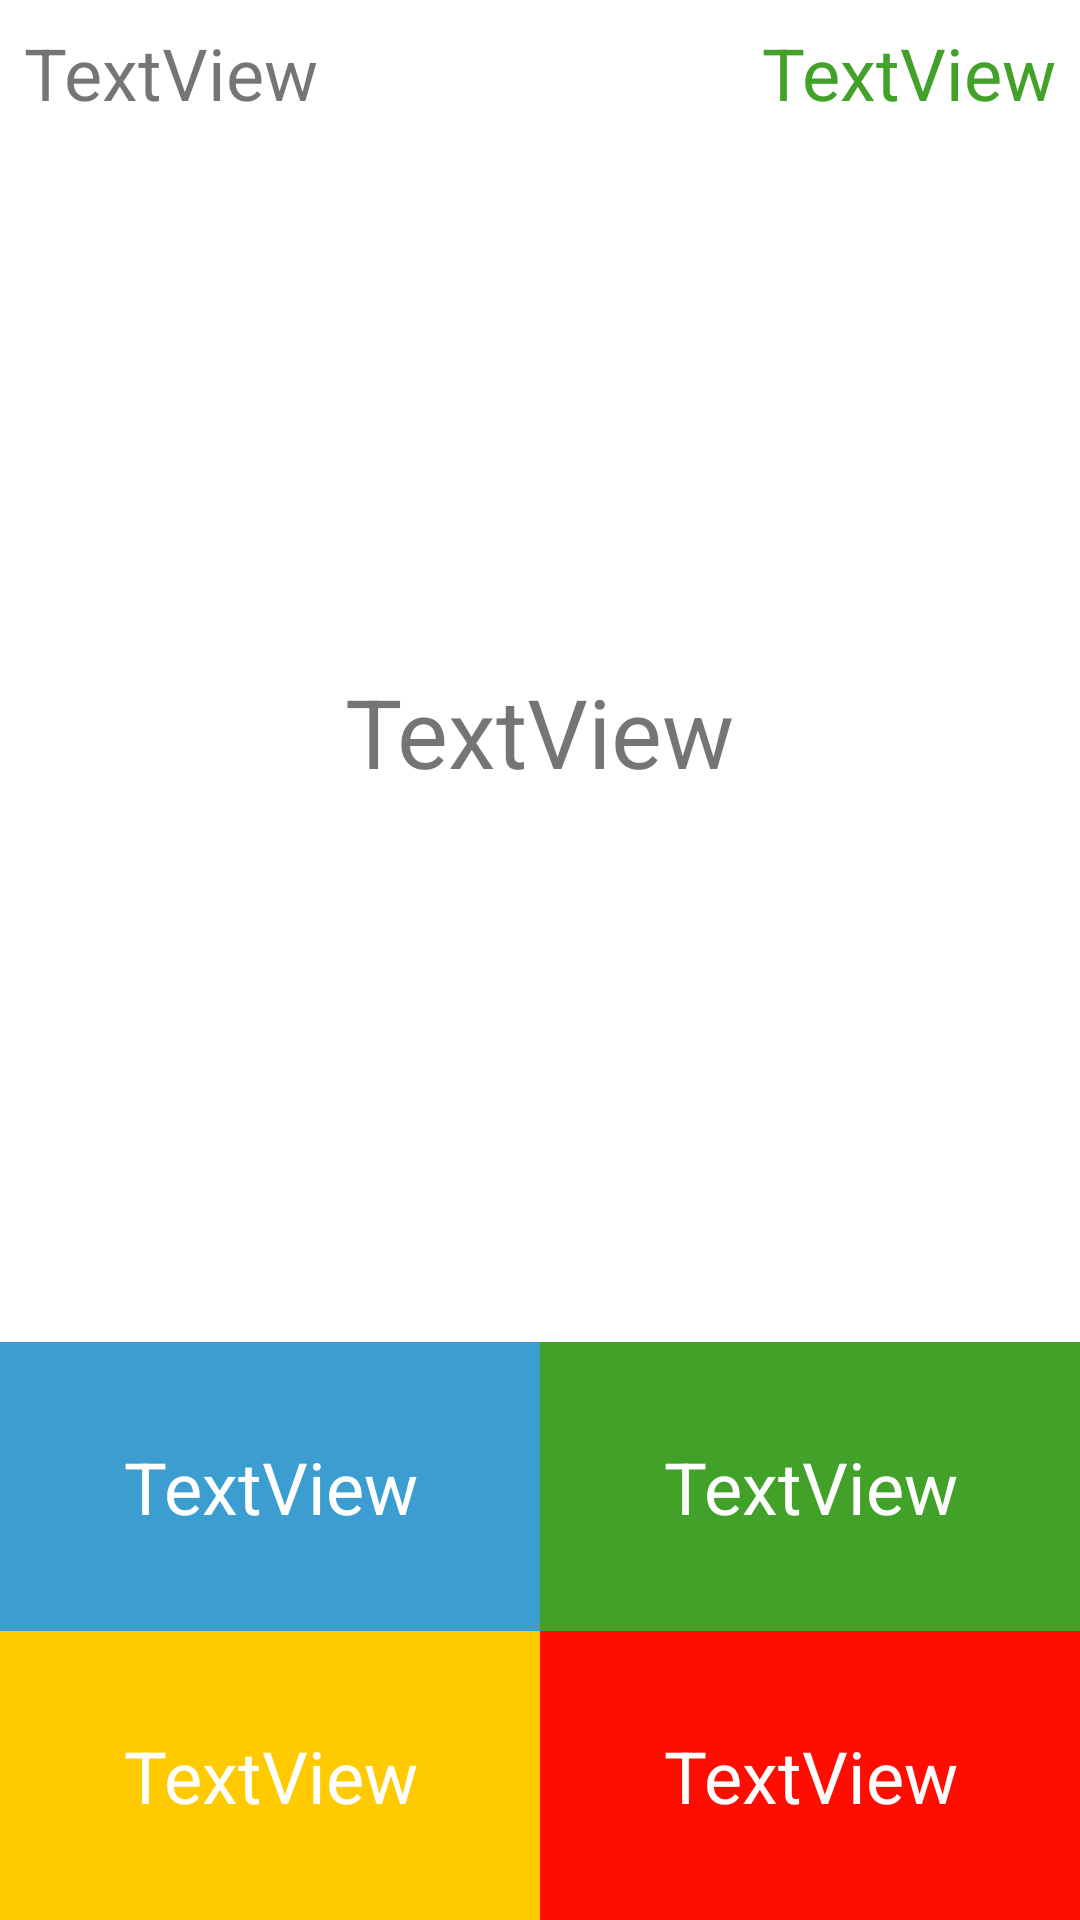

The Android layout XML behind this screen, and the referenced resources:
<!-- AndroidManifest.xml: application theme Theme.TestBrainTraner -->
<!-- res/layout/activity_main.xml -->
<?xml version="1.0" encoding="utf-8"?>
<androidx.constraintlayout.widget.ConstraintLayout xmlns:android="http://schemas.android.com/apk/res/android"
    xmlns:app="http://schemas.android.com/apk/res-auto"
    xmlns:tools="http://schemas.android.com/tools"
    android:layout_width="match_parent"
    android:layout_height="match_parent"
    tools:context=".MainActivity">

    <TextView
        android:id="@+id/textViewOpinion2"
        android:layout_width="0dp"
        android:layout_height="wrap_content"
        android:text="TextView"
        android:background="#FFCB00"
        android:gravity="center"
        android:textColor="@color/white"
        android:textSize="@dimen/text_view_text_size"
        android:onClick="onClickAnswer"
        android:padding="@dimen/paddin_inside_text_view"
        app:layout_constraintBottom_toBottomOf="parent"
        app:layout_constraintEnd_toStartOf="@+id/textViewOpinion3"
        app:layout_constraintStart_toStartOf="parent" />

    <TextView
        android:id="@+id/textViewOpinion3"
        android:layout_width="0dp"
        android:layout_height="wrap_content"
        android:text="TextView"
        android:background="#FF0D00"
        android:textColor="@color/white"
        android:textSize="@dimen/text_view_text_size"
        android:onClick="onClickAnswer"
        android:gravity="center"
        android:padding="@dimen/paddin_inside_text_view"
        app:layout_constraintStart_toEndOf="@id/textViewOpinion2"
        app:layout_constraintBottom_toBottomOf="parent"
        app:layout_constraintEnd_toEndOf="parent" />

    <TextView
        android:id="@+id/textViewOpinion0"
        android:layout_width="0dp"

        android:layout_height="wrap_content"
        android:text="TextView"
        android:onClick="onClickAnswer"
        android:textColor="@color/white"
        android:textSize="@dimen/text_view_text_size"
        android:gravity="center"
        android:background="#3C9DD0"
        android:padding="@dimen/paddin_inside_text_view"
        app:layout_constraintBottom_toTopOf="@+id/textViewOpinion2"
        app:layout_constraintEnd_toStartOf="@+id/textViewOpinion1"
        app:layout_constraintStart_toStartOf="parent" />

    <TextView
        android:id="@+id/textViewOpinion1"
        android:layout_width="0dp"
        android:gravity="center"
        android:background="#41A128"
        android:textColor="@color/white"
        android:textSize="@dimen/text_view_text_size"
        android:onClick="onClickAnswer"
        android:padding="@dimen/paddin_inside_text_view"
        app:layout_constraintStart_toEndOf="@id/textViewOpinion0"
        android:layout_height="wrap_content"
        android:text="TextView"
        app:layout_constraintBottom_toTopOf="@+id/textViewOpinion3"
        app:layout_constraintEnd_toEndOf="parent" />

    <TextView
        android:id="@+id/textViewTimer"
        android:layout_width="wrap_content"
        android:layout_height="wrap_content"
        android:text="TextView"
        android:textSize="24dp"
        android:layout_margin="8dp"
        android:textColor="#41A128"
        app:layout_constraintEnd_toEndOf="parent"
        app:layout_constraintTop_toTopOf="parent" />

    <TextView
        android:id="@+id/textViewScore"
        android:layout_width="wrap_content"
        android:layout_height="wrap_content"
        android:text="TextView"
        android:layout_margin="8dp"
        android:textSize="24dp"
        app:layout_constraintStart_toStartOf="parent"
        app:layout_constraintTop_toTopOf="parent" />

    <TextView
        android:id="@+id/textViewQuestion"
        android:layout_width="wrap_content"
        android:layout_height="wrap_content"
        android:text="TextView"
        android:textSize="32dp"
        app:layout_constraintBottom_toTopOf="@+id/textViewOpinion0"
        app:layout_constraintEnd_toEndOf="parent"
        app:layout_constraintStart_toStartOf="parent"
        app:layout_constraintTop_toBottomOf="@+id/textViewTimer" />

</androidx.constraintlayout.widget.ConstraintLayout>
<!-- resources referenced by this layout -->
<resources>
  <dimen name="paddin_inside_text_view">32dp</dimen>
  <dimen name="text_view_text_size">24dp</dimen>
  <style name="Theme.TestBrainTraner" parent="Theme.MaterialComponents.DayNight.DarkActionBar">
          
          <item name="colorPrimary">@color/purple_500</item>
          <item name="colorPrimaryVariant">@color/purple_700</item>
          <item name="colorOnPrimary">@color/white</item>
          
          <item name="colorSecondary">@color/teal_200</item>
          <item name="colorSecondaryVariant">@color/teal_700</item>
          <item name="colorOnSecondary">@color/black</item>
          
          <item name="android:statusBarColor" tools:targetApi="l">?attr/colorPrimaryVariant</item>
          
      </style>
  <!-- not gathered from this repository: default colours our renderer supplied (Android Studio template values) -->
  <color name="purple_500">#FF6200EE</color>
  <color name="purple_700">#FF3700B3</color>
  <color name="teal_200">#FF03DAC5</color>
  <color name="teal_700">#FF018786</color>
  <color name="black">#FF000000</color>
  <color name="white">#FFFFFFFF</color>
</resources>
